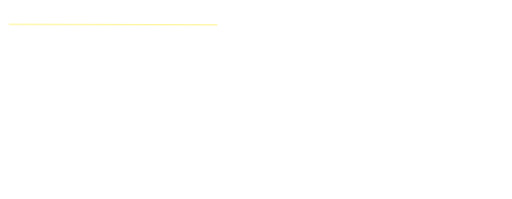
t = 0.00 s
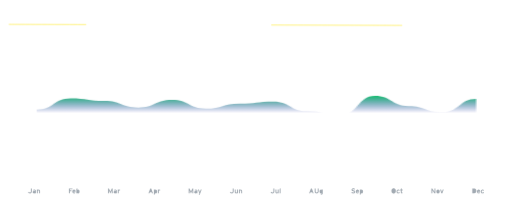
t = 1.67 s
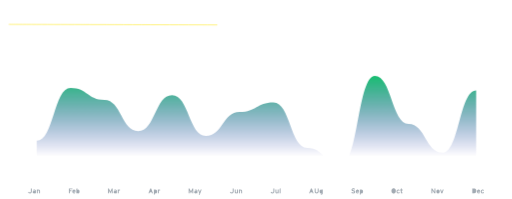
t = 3.33 s
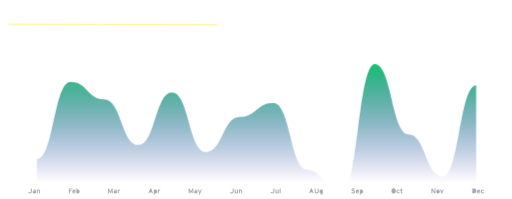
t = 5.00 s
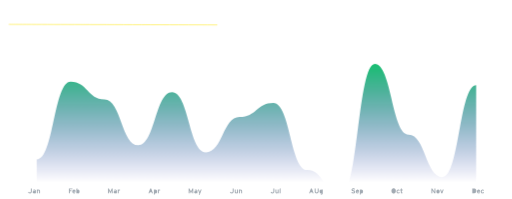
t = 6.67 s
t = 8.33 s: frame unchanged from t = 6.67 s, image omitted

The animated SVG that drew these frames (rendered in a browser with its animation timeline set to each time). Animation: 10 CSS @keyframes rules; frames cover the first 8.33 s, repeats indefinitely.

<svg id="eAV5wZqPnKE1" xmlns="http://www.w3.org/2000/svg" xmlns:xlink="http://www.w3.org/1999/xlink" viewBox="0 0 2026 788" shape-rendering="geometricPrecision" text-rendering="geometricPrecision" project-id="aa903fc3b96a4975af4d34cffd651d69" export-id="11dd7be135004ec089a9473c296dc32d" cached="false" style="background-color:transparent">
<style><![CDATA[
#eAV5wZqPnKE2_ts {animation: eAV5wZqPnKE2_ts__ts 20000ms linear infinite normal forwards}@keyframes eAV5wZqPnKE2_ts__ts { 0% {transform: translate(1052.571957px,401.020673px) scale(1,0)} 3% {transform: translate(1052.571957px,401.020673px) scale(1,0);animation-timing-function: cubic-bezier(0.333,0,0.585,1)} 26.335% {transform: translate(1052.571957px,401.020673px) scale(1,1)} 100% {transform: translate(1052.571957px,401.020673px) scale(1,1)}} #eAV5wZqPnKE2 {animation: eAV5wZqPnKE2_c_o 20000ms linear infinite normal forwards}@keyframes eAV5wZqPnKE2_c_o { 0% {opacity: 0} 2.95% {opacity: 0;animation-timing-function: step-end} 3% {opacity: 1;animation-timing-function: step-end} 100% {opacity: 0.03}} #eAV5wZqPnKE6 {animation: eAV5wZqPnKE6_c_o 20000ms linear infinite normal forwards}@keyframes eAV5wZqPnKE6_c_o { 0% {opacity: 0} 2.45% {opacity: 0;animation-timing-function: step-end} 2.5% {opacity: 1;animation-timing-function: step-end} 100% {opacity: 0.025}} #eAV5wZqPnKE71 {animation: eAV5wZqPnKE71_s_do 20000ms linear infinite normal forwards}@keyframes eAV5wZqPnKE71_s_do { 0% {stroke-dashoffset: 0} 12.5% {stroke-dashoffset: -1558.005135} 100% {stroke-dashoffset: -1558.005135}} #eAV5wZqPnKE73 {animation: eAV5wZqPnKE73_c_o 20000ms linear infinite normal forwards}@keyframes eAV5wZqPnKE73_c_o { 0% {opacity: 0} 7.165% {opacity: 0} 10.5% {opacity: 0.55;animation-timing-function: step-end} 100% {opacity: 0.197133}} #eAV5wZqPnKE76 {animation: eAV5wZqPnKE76_c_o 20000ms linear infinite normal forwards}@keyframes eAV5wZqPnKE76_c_o { 0% {opacity: 0} 7% {opacity: 0} 10.335% {opacity: 0.35;animation-timing-function: step-end} 100% {opacity: 0.1253}} #eAV5wZqPnKE79_ts {animation: eAV5wZqPnKE79_ts__ts 20000ms linear infinite normal forwards}@keyframes eAV5wZqPnKE79_ts__ts { 0% {transform: translate(152.25px,50px) scale(0,0)} 5% {transform: translate(152.25px,50px) scale(0,0)} 7.6% {transform: translate(152.25px,50px) scale(-1,1)} 100% {transform: translate(152.25px,50px) scale(-1,1)}} #eAV5wZqPnKE79 {animation: eAV5wZqPnKE79_c_o 20000ms linear infinite normal forwards}@keyframes eAV5wZqPnKE79_c_o { 0% {opacity: 0} 6.665% {opacity: 0} 10% {opacity: 0.1;animation-timing-function: step-end} 100% {opacity: 0.035714}} #eAV5wZqPnKE82_ts {animation: eAV5wZqPnKE82_ts__ts 20000ms linear infinite normal forwards}@keyframes eAV5wZqPnKE82_ts__ts { 0% {transform: translate(152.25px,50px) scale(0,0)} 4.8% {transform: translate(152.25px,50px) scale(0,0)} 7.6% {transform: translate(152.25px,50px) scale(-0.38,1)} 12.6% {transform: translate(152.25px,50px) scale(-0.77,1)} 18.2% {transform: translate(152.25px,50px) scale(-0.47,1)} 23.2% {transform: translate(152.25px,50px) scale(-0.25,1)} 25% {transform: translate(152.25px,50px) scale(-0.34428,1)} 27.4% {transform: translate(152.25px,50px) scale(-0.47,1)} 39% {transform: translate(152.25px,50px) scale(-0.69,1)} 42.8% {transform: translate(152.25px,50px) scale(-0.45,1)} 48.2% {transform: translate(152.25px,50px) scale(0,0)} 100% {transform: translate(152.25px,50px) scale(0,0)}} #eAV5wZqPnKE82 {animation: eAV5wZqPnKE82_c_o 20000ms linear infinite normal forwards}@keyframes eAV5wZqPnKE82_c_o { 0% {opacity: 0} 6.665% {opacity: 0} 10% {opacity: 0.4;animation-timing-function: step-end} 100% {opacity: 0.142857}}
]]></style>
<defs><linearGradient id="eAV5wZqPnKE3-fill" x1="-32.5" y1="-194.489" x2="-32.5" y2="323.388" spreadMethod="pad" gradientUnits="userSpaceOnUse" gradientTransform="translate(0 0)"><stop id="eAV5wZqPnKE3-fill-0" offset="0%" stop-color="#00c85d"/><stop id="eAV5wZqPnKE3-fill-1" offset="50%" stop-color="rgba(0,109,124,0.5)"/><stop id="eAV5wZqPnKE3-fill-2" offset="100%" stop-color="rgba(0,18,156,0)"/></linearGradient><linearGradient id="eAV5wZqPnKE5-stroke" x1="-995.5" y1="-246" x2="999.79" y2="-817.863" spreadMethod="pad" gradientUnits="userSpaceOnUse" gradientTransform="translate(0 0)"><stop id="eAV5wZqPnKE5-stroke-0" offset="0%" stop-color="#ffe600"/><stop id="eAV5wZqPnKE5-stroke-1" offset="50%" stop-color="#968a1c"/><stop id="eAV5wZqPnKE5-stroke-2" offset="100%" stop-color="#2e2e38"/></linearGradient></defs><g id="eAV5wZqPnKE2_ts" transform="translate(1052.571957,401.020673) scale(1,0)"><g id="eAV5wZqPnKE2" transform="translate(0,0)" opacity="0"><path d="M-907.719,230.184c66.919,0,66.919-307.816,133.837-307.816c66.919,0,66.919,69.958,133.838,69.958c66.918,0,66.918,181.892,133.836,181.892c66.92,0,66.92-209.875,133.839-209.875s66.919,237.858,133.834,237.858c66.919,0,66.919-139.916,133.839-139.916c66.919,0,66.919-55.967,133.836-55.967c66.92,0,66.92,265.841,133.84,265.841s66.92,97.942,133.83,97.942c66.92,0,66.92-517.691,133.84-517.691s66.92,279.833,133.84,279.833s66.92,167.899,133.84,167.899s66.91-363.782,133.83-363.782c0,0,0,433.741,0,433.741s-535.35,0-535.35,0-1204.529,0-1204.529,0s0-139.917,0-139.917Z" fill="url(#eAV5wZqPnKE3-fill)" stroke-width="0"/></g></g><g transform="translate(1013 394)"><path d="M-977.937,-295.46c0,0,1955.437,0,1955.437,0c9.25,0,16.74,7.496,16.74,16.742c0,0,0,585.436,0,585.436c0,9.246-7.49,16.742-16.74,16.742c0,0-1955.437,0-1955.437,0-9.247,0-16.742-7.496-16.742-16.742c0,0,0-585.436,0-585.436c0-9.246,7.495-16.742,16.742-16.742Z" paint-order="stroke fill markers" fill="none" fill-rule="evenodd" stroke="url(#eAV5wZqPnKE5-stroke)" stroke-width="1.08" stroke-dasharray="0,5186.96"/></g><g id="eAV5wZqPnKE6" transform="translate(1013.748963 510.512298)" opacity="0"><g><path d="M-888.588,246.964c0,2.77-.639,4.882-1.919,6.335-1.28,1.454-3.122,2.18-5.527,2.18-.978,0-1.874-.141-2.687-.425-.814-.283-1.541-.681-2.181-1.193-.63-.512-1.17-1.124-1.618-1.837-.438-.713-.781-1.499-1.028-2.359c0,0,3.839-1.042,3.839-1.042.22.576.426,1.024.618,1.344.201.311.447.594.74.85.302.256.64.448,1.015.576.375.119.809.178,1.302.178.622,0,1.152-.096,1.591-.288.448-.201.814-.498,1.097-.891.284-.393.489-.864.617-1.412.137-.549.206-1.184.206-1.906c0,0,0-11.574,0-11.574s3.935,0,3.935,0s0,11.464,0,11.464Z" fill="#a3abb3" stroke-width="0"/><path d="M-876.411,255.164c0,0,0-.987,0-.987-.173.183-.37.352-.589.507-.22.146-.485.288-.796.425-.31.128-.626.22-.946.274-.32.064-.649.096-.987.096-.686,0-1.358-.105-2.016-.315-.658-.219-1.248-.544-1.769-.974-.512-.429-.928-.973-1.248-1.631-.31-.659-.466-1.436-.466-2.332c0-.813.156-1.526.466-2.139.311-.612.736-1.12,1.276-1.522.539-.411,1.17-.717,1.892-.919.731-.21,1.513-.315,2.345-.315.685,0,1.252.059,1.7.178s.828.256,1.138.412c0,0,0-.727,0-.727c0-.549-.182-.997-.548-1.344-.366-.356-.887-.535-1.563-.535-.86,0-1.559.064-2.098.192-.54.119-1.184.38-1.934.782c0,0-1.495-2.688-1.495-2.688.933-.548,1.815-.932,2.647-1.152.841-.228,1.801-.342,2.88-.342.896,0,1.709.114,2.44.342.741.229,1.372.563,1.893,1.001.53.439.937.979,1.22,1.618.293.64.439,1.376.439,2.208c0,0,0,9.887,0,9.887s-3.881,0-3.881,0Z" fill="#a3abb3" stroke-width="0"/><path d="M-876.411,248.98c-.164-.101-.333-.188-.507-.261-.174-.082-.366-.146-.576-.192-.21-.055-.448-.096-.713-.123-.256-.028-.558-.041-.905-.041-.731,0-1.289.164-1.673.493-.375.32-.562.777-.562,1.371c0,.256.036.503.109.741.083.238.211.448.384.631.183.173.416.315.7.425.283.11.631.164,1.042.164.32,0,.617-.036.891-.109.284-.073.54-.169.768-.288.238-.128.444-.275.617-.439.174-.165.316-.334.425-.507c0,0,0-1.865,0-1.865Z" fill="#a3abb3" stroke-width="0"/><path d="M-859.997,255.164c0,0,0-7.981,0-7.981c0-1.161-.187-2.02-.562-2.578-.365-.557-1.01-.836-1.933-.836-.402,0-.759.055-1.07.164-.311.11-.576.293-.795.549-.21.256-.375.599-.494,1.028-.11.421-.164.951-.164,1.591c0,0,0,8.063,0,8.063s-3.881,0-3.881,0s0-14.741,0-14.741s3.881,0,3.881,0s0,.974,0,.974c.164-.165.361-.325.589-.48.238-.156.512-.298.823-.426.311-.137.635-.233.974-.288.347-.063.704-.095,1.069-.095.942,0,1.751.159,2.427.479.686.311,1.253.759,1.701,1.344.448.576.777,1.28.987,2.112.219.832.329,1.769.329,2.811c0,0,0,8.31,0,8.31s-3.881,0-3.881,0Z" fill="#a3abb3" stroke-width="0"/></g><g><path d="M-737.955,239.353c0,0,0,3.703,0,3.703s5.924,0,5.924,0s0,3.826,0,3.826-5.924,0-5.924,0s0,8.282,0,8.282-3.936,0-3.936,0s0-19.664,0-19.664s14.069,0,14.069,0s0,3.853,0,3.853-10.133,0-10.133,0Z" fill="#a3abb3" stroke-width="0"/><path d="M-715.48,247.8c0,.284-.005.526-.014.727s-.023.375-.041.521c0,0-8.817,0-8.817,0c.036.503.146.933.329,1.289.192.348.425.631.699.85.283.22.599.38.946.48.348.101.7.151,1.056.151.265,0,.512-.018.741-.055.228-.045.457-.114.685-.205.238-.101.444-.215.617-.343.183-.128.343-.27.48-.425c0,0,2.757,2.29,2.757,2.29-.293.384-.64.727-1.043,1.028-.402.293-.836.544-1.302.754-.467.202-.951.352-1.454.453-.494.11-.987.164-1.481.164-.813,0-1.545-.1-2.194-.301-.64-.192-1.202-.453-1.687-.782-.484-.329-.914-.708-1.289-1.138-.374-.439-.69-.923-.946-1.454-.256-.539-.457-1.138-.603-1.796-.146-.667-.219-1.403-.219-2.208c0-1.124.164-2.157.493-3.099.338-.95.8-1.764,1.385-2.441.594-.676,1.289-1.202,2.084-1.577.805-.384,1.673-.575,2.606-.575.987,0,1.865.205,2.633.617.768.402,1.417.955,1.947,1.659.53.695.932,1.508,1.207,2.441.283.932.425,1.924.425,2.975Z" fill="#a3abb3" stroke-width="0"/><path d="M-719.251,246.127c-.028-.329-.101-.653-.22-.973-.109-.32-.274-.604-.493-.85-.211-.247-.476-.444-.796-.59-.31-.155-.685-.233-1.124-.233-.357,0-.677.068-.96.206-.274.137-.516.324-.727.562-.201.237-.365.516-.493.836-.119.32-.197.668-.234,1.042c0,0,5.047,0,5.047,0Z" fill="#a3abb3" stroke-width="0"/><path d="M-699.669,247.979c0,1.097-.128,2.107-.384,3.03-.256.914-.631,1.705-1.125,2.372-.484.659-1.083,1.175-1.796,1.55-.704.366-1.513.548-2.427.548-.649,0-1.244-.109-1.783-.329-.539-.228-.983-.502-1.33-.822c0,0,0,.836,0,.836s-3.881,0-3.881,0s0-18.54,0-18.54s3.881-1.933,3.881-1.933s0,6.651,0,6.651c.183-.165.379-.32.589-.467.22-.146.458-.274.714-.384.255-.118.534-.21.836-.274.302-.073.626-.109.974-.109.786,0,1.526.15,2.221.452s1.303.773,1.824,1.412c.521.64.932,1.459,1.234,2.455.302.987.453,2.171.453,3.552Z" fill="#a3abb3" stroke-width="0"/><path d="M-703.605,248.061c0-1.426-.215-2.496-.645-3.209-.429-.722-1.055-1.083-1.878-1.083-.302,0-.572.032-.809.096-.229.055-.439.137-.631.247-.183.109-.352.242-.507.397-.156.147-.302.311-.439.494c0,0,0,5.554,0,5.554.146.201.292.374.439.521.155.137.352.269.589.397.238.119.48.206.727.261.256.055.539.082.85.082.75,0,1.321-.315,1.714-.946s.59-1.568.59-2.811Z" fill="#a3abb3" stroke-width="0"/></g><g><path d="M-568.442,255.164c0,0-3.935,0-3.935,0s0-11.19,0-11.19-5.307,11.643-5.307,11.643-5.307-11.643-5.307-11.643s0,11.19,0,11.19-3.853,0-3.853,0s0-19.664,0-19.664s3.798,0,3.798,0s5.444,11.889,5.444,11.889s5.28-11.889,5.28-11.889s3.88,0,3.88,0s0,19.664,0,19.664Z" fill="#a3abb3" stroke-width="0"/><path d="M-555.922,255.164c0,0,0-.987,0-.987-.174.183-.37.352-.59.507-.219.146-.484.288-.795.425-.311.128-.626.22-.946.274-.32.064-.649.096-.987.096-.686,0-1.358-.105-2.016-.315-.658-.219-1.248-.544-1.769-.974-.512-.429-.928-.973-1.248-1.631-.311-.659-.466-1.436-.466-2.332c0-.813.155-1.526.466-2.139.311-.612.736-1.12,1.275-1.522.54-.411,1.17-.717,1.893-.919.731-.21,1.513-.315,2.345-.315.685,0,1.252.059,1.7.178s.827.256,1.138.412c0,0,0-.727,0-.727c0-.549-.183-.997-.548-1.344-.366-.356-.887-.535-1.564-.535-.859,0-1.558.064-2.098.192-.539.119-1.184.38-1.933.782c0,0-1.495-2.688-1.495-2.688.933-.548,1.815-.932,2.647-1.152.841-.228,1.801-.342,2.879-.342.896,0,1.71.114,2.441.342.741.229,1.371.563,1.893,1.001.53.439.937.979,1.22,1.618.293.64.439,1.376.439,2.208c0,0,0,9.887,0,9.887s-3.881,0-3.881,0Z" fill="#a3abb3" stroke-width="0"/><path d="M-555.922,248.98c-.164-.101-.334-.188-.507-.261-.174-.082-.366-.146-.576-.192-.21-.055-.448-.096-.713-.123-.256-.028-.558-.041-.905-.041-.732,0-1.289.164-1.673.493-.375.32-.562.777-.562,1.371c0,.256.036.503.109.741.083.238.21.448.384.631.183.173.416.315.7.425.283.11.63.164,1.042.164.32,0,.617-.036.891-.109.283-.073.539-.169.768-.288.238-.128.443-.275.617-.439.174-.165.315-.334.425-.507c0,0,0-1.865,0-1.865Z" fill="#a3abb3" stroke-width="0"/><path d="M-539.782,244.948c-.311-.283-.654-.512-1.028-.686-.375-.182-.782-.274-1.221-.274-.914,0-1.559.265-1.933.796-.375.521-.563,1.321-.563,2.399c0,0,0,7.981,0,7.981s-3.88,0-3.88,0s0-14.741,0-14.741s3.88,0,3.88,0s0,.974,0,.974c.156-.165.339-.325.549-.48.219-.156.457-.298.713-.426.265-.137.548-.233.85-.288.302-.063.608-.095.919-.095.631,0,1.179.109,1.645.329.467.21.828.448,1.084.713c0,0-1.015,3.798-1.015,3.798Z" fill="#a3abb3" stroke-width="0"/></g><g><path d="M-408.39,255.164c0,0-4.319,0-4.319,0s-1.55-4.374-1.55-4.374-7.185,0-7.185,0-1.55,4.374-1.55,4.374-4.21,0-4.21,0s7.529-19.664,7.529-19.664s3.812,0,3.812,0s7.473,19.664,7.473,19.664Z" fill="#a3abb3" stroke-width="0"/><path d="M-415.603,247.046c0,0-2.249-6.404-2.249-6.404s-2.249,6.404-2.249,6.404s4.498,0,4.498,0Z" fill="#a3abb3" stroke-width="0"/><path d="M-392.661,247.979c0,1.097-.128,2.107-.384,3.03-.256.914-.631,1.705-1.125,2.372-.484.659-1.083,1.175-1.796,1.55-.704.366-1.513.548-2.427.548-.649,0-1.244-.109-1.783-.329-.539-.228-.983-.502-1.33-.822c0,0,0,4.319,0,4.319s-3.881,1.934-3.881,1.934s0-20.158,0-20.158s3.881,0,3.881,0s0,.919,0,.919c.43-.393.905-.695,1.426-.905.521-.22,1.083-.329,1.687-.329.786,0,1.526.15,2.221.452s1.303.773,1.824,1.412c.521.64.932,1.459,1.234,2.455.302.987.453,2.171.453,3.552Z" fill="#a3abb3" stroke-width="0"/><path d="M-396.597,248.061c0-1.399-.215-2.464-.644-3.195-.421-.732-1.047-1.097-1.879-1.097-.521,0-.969.096-1.344.288-.366.192-.713.507-1.042.946c0,0,0,5.554,0,5.554.164.219.329.402.494.548.173.146.37.274.589.384.22.11.457.192.713.247s.526.082.809.082c.75,0,1.321-.315,1.714-.946.394-.631.59-1.568.59-2.811Z" fill="#a3abb3" stroke-width="0"/><path d="M-380.964,244.948c-.311-.283-.654-.512-1.029-.686-.375-.182-.782-.274-1.22-.274-.914,0-1.559.265-1.934.796-.375.521-.562,1.321-.562,2.399c0,0,0,7.981,0,7.981s-3.881,0-3.881,0s0-14.741,0-14.741s3.881,0,3.881,0s0,.974,0,.974c.155-.165.338-.325.548-.48.22-.156.458-.298.714-.426.265-.137.548-.233.85-.288.301-.063.608-.095.918-.095.631,0,1.18.109,1.646.329.466.21.827.448,1.083.713c0,0-1.014,3.798-1.014,3.798Z" fill="#a3abb3" stroke-width="0"/></g><g><path d="M-249.356,255.164c0,0-3.935,0-3.935,0s0-11.19,0-11.19-5.307,11.643-5.307,11.643-5.307-11.643-5.307-11.643s0,11.19,0,11.19-3.853,0-3.853,0s0-19.664,0-19.664s3.798,0,3.798,0s5.444,11.889,5.444,11.889s5.28-11.889,5.28-11.889s3.88,0,3.88,0s0,19.664,0,19.664Z" fill="#a3abb3" stroke-width="0"/><path d="M-236.836,255.164c0,0,0-.987,0-.987-.174.183-.37.352-.59.507-.219.146-.484.288-.795.425-.311.128-.626.22-.946.274-.32.064-.649.096-.987.096-.686,0-1.358-.105-2.016-.315-.658-.219-1.248-.544-1.769-.974-.512-.429-.928-.973-1.248-1.631-.311-.659-.466-1.436-.466-2.332c0-.813.155-1.526.466-2.139.311-.612.736-1.12,1.275-1.522.54-.411,1.17-.717,1.893-.919.731-.21,1.513-.315,2.345-.315.685,0,1.252.059,1.7.178s.827.256,1.138.412c0,0,0-.727,0-.727c0-.549-.183-.997-.548-1.344-.366-.356-.887-.535-1.564-.535-.859,0-1.558.064-2.098.192-.539.119-1.184.38-1.933.782c0,0-1.495-2.688-1.495-2.688.933-.548,1.815-.932,2.647-1.152.841-.228,1.801-.342,2.879-.342.896,0,1.71.114,2.441.342.741.229,1.371.563,1.893,1.001.53.439.937.979,1.22,1.618.292.64.439,1.376.439,2.208c0,0,0,9.887,0,9.887s-3.881,0-3.881,0Z" fill="#a3abb3" stroke-width="0"/><path d="M-236.836,248.98c-.165-.101-.334-.188-.507-.261-.174-.082-.366-.146-.576-.192-.211-.055-.448-.096-.713-.123-.256-.028-.558-.041-.905-.041-.732,0-1.289.164-1.673.493-.375.32-.563.777-.563,1.371c0,.256.037.503.11.741.082.238.21.448.384.631.183.173.416.315.699.425.284.11.631.164,1.043.164.32,0,.617-.036.891-.109.283-.073.539-.169.768-.288.238-.128.443-.275.617-.439.174-.165.315-.334.425-.507c0,0,0-1.865,0-1.865Z" fill="#a3abb3" stroke-width="0"/><path d="M-223.548,260.361c0,0-3.812,0-3.812,0s1.96-5.197,1.96-5.197-5.731-14.741-5.731-14.741s4.264,0,4.264,0s3.374,9.928,3.374,9.928s3.373-9.928,3.373-9.928s4.155,0,4.155,0-7.583,19.938-7.583,19.938Z" fill="#a3abb3" stroke-width="0"/></g><g><path d="M-89.377,246.964c0,2.77-.64,4.882-1.919,6.335-1.28,1.454-3.122,2.18-5.527,2.18-.978,0-1.874-.141-2.687-.425-.814-.283-1.541-.681-2.181-1.193-.63-.512-1.17-1.124-1.618-1.837-.439-.713-.781-1.499-1.028-2.359c0,0,3.839-1.042,3.839-1.042.22.576.426,1.024.617,1.344.202.311.448.594.741.85.302.256.64.448,1.015.576.375.119.809.178,1.302.178.622,0,1.152-.096,1.591-.288.448-.201.814-.498,1.097-.891.284-.393.489-.864.617-1.412.137-.549.206-1.184.206-1.906c0,0,0-11.574,0-11.574s3.935,0,3.935,0s0,11.464,0,11.464Z" fill="#a3abb3" stroke-width="0"/><path d="M-76.336,255.164c0,0,0-.987,0-.987-.338.356-.804.663-1.398.918-.595.256-1.28.384-2.057.384-1.774,0-3.127-.571-4.059-1.714-.924-1.142-1.385-2.82-1.385-5.032c0,0,0-8.31,0-8.31s3.88,0,3.88,0s0,7.967,0,7.967c0,1.188.188,2.057.563,2.605.374.549,1.019.823,1.933.823.923,0,1.572-.279,1.947-.836.384-.567.576-1.399.576-2.496c0,0,0-8.063,0-8.063s3.881,0,3.881,0s0,14.741,0,14.741-3.881,0-3.881,0Z" fill="#a3abb3" stroke-width="0"/><path d="M-59.798,255.164c0,0,0-7.981,0-7.981c0-1.161-.188-2.02-.562-2.578-.366-.557-1.011-.836-1.934-.836-.402,0-.759.055-1.07.164-.31.11-.576.293-.795.549-.21.256-.375.599-.494,1.028-.109.421-.164.951-.164,1.591c0,0,0,8.063,0,8.063s-3.881,0-3.881,0s0-14.741,0-14.741s3.881,0,3.881,0s0,.974,0,.974c.164-.165.361-.325.59-.48.237-.156.511-.298.822-.426.311-.137.636-.233.974-.288.347-.063.704-.095,1.069-.095.942,0,1.751.159,2.428.479.685.311,1.252.759,1.7,1.344.448.576.777,1.28.987,2.112.22.832.329,1.769.329,2.811c0,0,0,8.31,0,8.31s-3.88,0-3.88,0Z" fill="#a3abb3" stroke-width="0"/></g><g><path d="M71.66,246.964c0,2.77-.64,4.882-1.92,6.335-1.28,1.454-3.12,2.18-5.52,2.18-.98,0-1.88-.141-2.69-.425-.81-.283-1.54-.681-2.18-1.193-.63-.512-1.17-1.124-1.62-1.837-.44-.713-.78-1.499-1.03-2.359c0,0,3.84-1.042,3.84-1.042.22.576.43,1.024.62,1.344.2.311.45.594.74.85.3.256.64.448,1.01.576.38.119.81.178,1.31.178.62,0,1.15-.096,1.59-.288.45-.201.81-.498,1.09-.891.29-.393.49-.864.62-1.412.14-.549.21-1.184.21-1.906c0,0,0-11.574,0-11.574s3.93,0,3.93,0s0,11.464,0,11.464Z" fill="#a3abb3" stroke-width="0"/><path d="M84.7,255.164c0,0,0-.987,0-.987-.33.356-.8.663-1.4.918-.59.256-1.28.384-2.05.384-1.78,0-3.13-.571-4.06-1.714-.92-1.142-1.39-2.82-1.39-5.032c0,0,0-8.31,0-8.31s3.88,0,3.88,0s0,7.967,0,7.967c0,1.188.19,2.057.57,2.605.37.549,1.02.823,1.93.823.92,0,1.57-.279,1.95-.836.38-.567.57-1.399.57-2.496c0,0,0-8.063,0-8.063s3.88,0,3.88,0s0,14.741,0,14.741-3.88,0-3.88,0Z" fill="#a3abb3" stroke-width="0"/><path d="M92.48,255.164c0,0,0-18.54,0-18.54s3.88-1.933,3.88-1.933s0,20.473,0,20.473-3.88,0-3.88,0Z" fill="#a3abb3" stroke-width="0"/></g><g><path d="M227.78,255.164c0,0-4.32,0-4.32,0s-1.55-4.374-1.55-4.374-7.18,0-7.18,0-1.55,4.374-1.55,4.374-4.21,0-4.21,0s7.53-19.664,7.53-19.664s3.81,0,3.81,0s7.47,19.664,7.47,19.664Z" fill="#a3abb3" stroke-width="0"/><path d="M220.57,247.046c0,0-2.25-6.404-2.25-6.404s-2.25,6.404-2.25,6.404s4.5,0,4.5,0Z" fill="#a3abb3" stroke-width="0"/><path d="M247.21,246.484c0,1.426-.18,2.697-.55,3.812-.35,1.115-.87,2.057-1.56,2.825-.68.768-1.52,1.353-2.51,1.755s-2.1.603-3.34.603c-1.19,0-2.28-.196-3.25-.589s-1.81-.969-2.51-1.728-1.24-1.691-1.62-2.797c-.39-1.116-.58-2.391-.58-3.826c0,0,0-11.039,0-11.039s3.94,0,3.94,0s0,10.984,0,10.984c0,1.591.36,2.848,1.08,3.771.72.914,1.7,1.371,2.94,1.371s2.22-.457,2.94-1.371c.74-.914,1.1-2.153,1.1-3.716c0,0,0-11.039,0-11.039s3.92,0,3.92,0s0,10.984,0,10.984Z" fill="#a3abb3" stroke-width="0"/><path d="M263.46,252.888c0,1.371-.16,2.532-.48,3.483-.31.96-.77,1.728-1.38,2.304-.57.539-1.28.978-2.13,1.316-.84.338-1.86.544-3.06.617c0,0-1.15-3.085-1.15-3.085.86-.073,1.57-.183,2.13-.329.56-.138,1-.316,1.3-.535.27-.201.49-.485.64-.85.16-.357.24-.851.25-1.481c0,0,0-.096,0-.096-.18.164-.38.315-.59.452-.2.137-.43.274-.7.411-.25.128-.53.224-.83.288s-.63.096-.99.096c-.79,0-1.53-.15-2.22-.452-.7-.311-1.31-.786-1.83-1.426s-.93-1.454-1.23-2.441c-.3-.997-.45-2.18-.45-3.552c0-1.097.13-2.102.38-3.016.26-.924.63-1.715,1.11-2.373.49-.667,1.09-1.184,1.8-1.549.71-.375,1.52-.562,2.44-.562.31,0,.62.027.92.082.31.055.61.146.89.274.29.119.54.242.74.37s.39.27.56.425c0,0,0-.836,0-.836s3.88,0,3.88,0s0,12.465,0,12.465Z" fill="#a3abb3" stroke-width="0"/><path d="M257.2,251.818c.53,0,.98-.1,1.35-.302.39-.21.73-.521,1.03-.932c0,0,0-5.554,0-5.554-.14-.201-.3-.37-.45-.507s-.33-.265-.55-.384-.46-.21-.73-.274c-.26-.064-.55-.096-.87-.096-.75,0-1.32.315-1.72.946-.39.631-.59,1.568-.59,2.811c0,1.472.22,2.555.66,3.25.45.695,1.07,1.042,1.87,1.042Z" fill="#a3abb3" stroke-width="0"/></g><g><path d="M391.82,249.213c0,.932-.15,1.782-.45,2.55-.31.768-.77,1.431-1.4,1.989-.63.548-1.43.973-2.4,1.275s-2.13.452-3.47.452c-.83,0-1.62-.086-2.37-.26-.76-.165-1.47-.398-2.13-.699-.66-.311-1.26-.686-1.8-1.125-.53-.448-.97-.946-1.34-1.495c0,0,2.84-2.523,2.84-2.523.68.805,1.46,1.381,2.32,1.728s1.76.521,2.7.521c.66,0,1.2-.046,1.62-.137.41-.101.75-.233,1.02-.398.29-.173.49-.374.61-.603s.18-.562.18-1.001c0-.311-.06-.585-.17-.823-.11-.247-.32-.471-.64-.672-.31-.201-.76-.393-1.33-.576-.57-.182-1.32-.379-2.25-.589-.91-.211-1.74-.453-2.5-.727-.75-.274-1.39-.631-1.93-1.07-.54-.438-.96-.982-1.26-1.631-.31-.659-.46-1.472-.46-2.441c0-.887.19-1.687.55-2.4.37-.713.87-1.316,1.5-1.81.64-.503,1.38-.887,2.23-1.152.86-.265,1.78-.398,2.74-.398.75,0,1.46.069,2.13.206.68.128,1.34.343,1.97.645.65.301,1.2.621,1.65.959.45.339.92.764,1.41,1.276c0,0-2.84,2.756-2.84,2.756-.37-.384-.7-.681-.98-.891-.29-.211-.61-.403-.98-.576-.36-.183-.75-.32-1.15-.412-.4-.1-.85-.151-1.34-.151-.53,0-.98.055-1.33.165-.36.101-.65.233-.87.398-.22.164-.38.352-.48.562-.09.21-.13.425-.13.644c0,.311.06.576.17.796.12.219.33.416.64.589.3.165.7.325,1.2.48.51.147,1.16.311,1.95.494c1.11.265,2.04.544,2.78.836.74.284,1.4.65,1.96,1.098.57.447,1.01,1.014,1.33,1.7.33.686.5,1.499.5,2.441Z" fill="#a3abb3" stroke-width="0"/><path d="M407.08,247.8c0,.284,0,.526-.01.727s-.03.375-.04.521c0,0-8.82,0-8.82,0c.03.503.14.933.33,1.289.19.348.42.631.7.85.28.22.6.38.94.48.35.101.7.151,1.06.151.26,0,.51-.018.74-.055.23-.045.46-.114.68-.205.24-.101.45-.215.62-.343.18-.128.34-.27.48-.425c0,0,2.76,2.29,2.76,2.29-.29.384-.64.727-1.04,1.028-.41.293-.84.544-1.31.754-.46.202-.95.352-1.45.453-.49.11-.99.164-1.48.164-.81,0-1.55-.1-2.2-.301-.64-.192-1.2-.453-1.68-.782-.49-.329-.92-.708-1.29-1.138-.38-.439-.69-.923-.95-1.454-.25-.539-.45-1.138-.6-1.796-.15-.667-.22-1.403-.22-2.208c0-1.124.16-2.157.49-3.099.34-.95.8-1.764,1.39-2.441.59-.676,1.29-1.202,2.08-1.577.81-.384,1.68-.575,2.61-.575.99,0,1.86.205,2.63.617.77.402,1.42.955,1.95,1.659.53.695.93,1.508,1.21,2.441.28.932.42,1.924.42,2.975Z" fill="#a3abb3" stroke-width="0"/><path d="M403.31,246.127c-.03-.329-.1-.653-.22-.973-.11-.32-.27-.604-.49-.85-.21-.247-.48-.444-.8-.59-.31-.155-.68-.233-1.12-.233-.36,0-.68.068-.96.206-.28.137-.52.324-.73.562-.2.237-.37.516-.49.836s-.2.668-.24,1.042c0,0,5.05,0,5.05,0Z" fill="#a3abb3" stroke-width="0"/><path d="M422.89,247.979c0,1.097-.13,2.107-.38,3.03-.26.914-.63,1.705-1.13,2.372-.48.659-1.08,1.175-1.79,1.55-.71.366-1.52.548-2.43.548-.65,0-1.24-.109-1.78-.329-.54-.228-.99-.502-1.33-.822c0,0,0,4.319,0,4.319s-3.88,1.934-3.88,1.934s0-20.158,0-20.158s3.88,0,3.88,0s0,.919,0,.919c.43-.393.9-.695,1.42-.905.52-.22,1.09-.329,1.69-.329.79,0,1.53.15,2.22.452.7.302,1.3.773,1.82,1.412.53.64.94,1.459,1.24,2.455.3.987.45,2.171.45,3.552Z" fill="#a3abb3" stroke-width="0"/><path d="M418.96,248.061c0-1.399-.22-2.464-.65-3.195-.42-.732-1.05-1.097-1.88-1.097-.52,0-.97.096-1.34.288s-.71.507-1.04.946c0,0,0,5.554,0,5.554.16.219.33.402.49.548.17.146.37.274.59.384s.46.192.71.247c.26.055.53.082.81.082.75,0,1.32-.315,1.72-.946.39-.631.59-1.568.59-2.811Z" fill="#a3abb3" stroke-width="0"/></g><g><path d="M552.69,245.305c0,1.59-.22,3.016-.65,4.278-.42,1.252-1.01,2.317-1.78,3.195-.76.869-1.67,1.536-2.74,2.002-1.06.466-2.23.699-3.51.699-1.29,0-2.47-.228-3.53-.685s-1.97-1.12-2.72-1.989c-.76-.868-1.35-1.928-1.77-3.181-.42-1.252-.63-2.674-.63-4.265c0-1.59.21-3.012.63-4.264.43-1.262,1.03-2.327,1.79-3.195.77-.878,1.69-1.545,2.76-2.002c1.07-.467,2.24-.7,3.52-.7s2.45.229,3.5.686c1.06.457,1.97,1.12,2.73,1.988.76.869,1.35,1.929,1.77,3.182.42,1.243.63,2.66.63,4.251Z" fill="#a3abb3" stroke-width="0"/><path d="M548.64,245.359c0-.996-.11-1.883-.34-2.66s-.55-1.43-.96-1.961c-.41-.53-.9-.932-1.48-1.206-.57-.284-1.19-.426-1.88-.426-.68,0-1.31.138-1.88.412-.56.265-1.05.663-1.45,1.193-.39.521-.7,1.17-.92,1.947-.22.768-.33,1.65-.33,2.647c0,.996.12,1.883.34,2.66.23.777.55,1.435.96,1.975.42.53.9.937,1.47,1.22.58.274,1.21.411,1.89.411.69,0,1.32-.137,1.88-.411.57-.274,1.05-.672,1.44-1.193.4-.53.71-1.179.93-1.947.22-.777.33-1.664.33-2.661Z" fill="#a3abb3" stroke-width="0"/><path d="M568.21,252.188c-.36.476-.73.915-1.14,1.317-.39.402-.83.749-1.31,1.042-.49.293-1.02.521-1.61.686-.58.164-1.24.246-1.97.246-.96,0-1.86-.187-2.7-.562s-1.58-.9-2.21-1.577c-.62-.676-1.11-1.485-1.47-2.427-.36-.941-.53-1.979-.53-3.113c0-1.124.17-2.157.52-3.099.35-.95.85-1.764,1.48-2.441.63-.676,1.37-1.202,2.23-1.577.87-.384,1.82-.575,2.84-.575c1.25,0,2.35.274,3.32.822.97.54,1.81,1.353,2.52,2.441c0,0-2.55,2.578-2.55,2.578-.22-.311-.44-.594-.68-.85-.23-.256-.48-.475-.74-.658-.27-.183-.56-.325-.88-.425-.32-.11-.68-.165-1.07-.165-.47,0-.89.096-1.26.288-.38.183-.7.448-.96.795-.27.339-.47.75-.62,1.235-.14.484-.22,1.028-.22,1.631c0,.595.08,1.134.22,1.618.15.476.35.887.62,1.235.26.347.58.617.96.809.37.182.79.274,1.26.274.37,0,.72-.041,1.03-.124.32-.082.62-.201.89-.356.28-.165.55-.361.8-.59.25-.237.51-.507.76-.809c0,0,2.47,2.331,2.47,2.331Z" fill="#a3abb3" stroke-width="0"/><path d="M579.33,254.574c-.32.256-.75.471-1.29.645s-1.11.26-1.71.26c-.59,0-1.13-.109-1.62-.329-.48-.219-.9-.525-1.25-.918-.33-.403-.6-.873-.79-1.413-.18-.539-.28-1.133-.28-1.782c0,0,0-6.967,0-6.967s-2.46,0-2.46,0s0-3.647,0-3.647s2.46,0,2.46,0s0-3.799,0-3.799s3.88-1.933,3.88-1.933s0,5.732,0,5.732s3.54,0,3.54,0s0,3.647,0,3.647-3.54,0-3.54,0s0,5.924,0,5.924c0,.357.04.649.1.878s.16.411.27.548c.12.128.27.22.44.275.19.045.39.068.62.068.35,0,.69-.087,1.02-.26.33-.174.73-.462,1.17-.864c0,0-.56,3.935-.56,3.935Z" fill="#a3abb3" stroke-width="0"/></g><g><path d="M709.43,255.164c0,0-3.51,0-3.51,0s-8.55-12.684-8.55-12.684s0,12.684,0,12.684-3.88,0-3.88,0s0-19.664,0-19.664s3.77,0,3.77,0s8.29,12.369,8.29,12.369s0-12.369,0-12.369s3.88,0,3.88,0s0,19.664,0,19.664Z" fill="#a3abb3" stroke-width="0"/><path d="M726.42,247.8c0,1.134-.17,2.172-.51,3.113-.33.942-.8,1.751-1.4,2.427-.59.677-1.3,1.202-2.13,1.577-.81.375-1.7.562-2.66.562s-1.84-.187-2.66-.562c-.81-.375-1.51-.9-2.11-1.577-.58-.676-1.04-1.485-1.38-2.427-.33-.941-.5-1.979-.5-3.113c0-1.124.17-2.157.5-3.099.34-.95.8-1.764,1.38-2.441.6-.676,1.3-1.202,2.11-1.577.82-.384,1.7-.575,2.66-.575s1.85.191,2.66.575c.83.375,1.54.901,2.13,1.577.6.677,1.07,1.491,1.4,2.441.34.942.51,1.975.51,3.099Z" fill="#a3abb3" stroke-width="0"/><path d="M722.48,247.8c0-.557-.06-1.074-.18-1.549-.11-.485-.28-.905-.51-1.262-.22-.356-.51-.635-.86-.836-.34-.201-.74-.302-1.21-.302-.46,0-.86.101-1.2.302s-.62.48-.85.836c-.22.348-.39.764-.5,1.248-.11.475-.16.997-.16,1.563c0,.567.05,1.093.16,1.577.11.485.28.901.5,1.248.23.348.51.622.85.823.34.192.74.288,1.2.288.47,0,.87-.105,1.21-.316.35-.219.64-.511.86-.877.23-.366.4-.786.51-1.262.12-.475.18-.969.18-1.481Z" fill="#a3abb3" stroke-width="0"/><path d="M737,255.164c0,0-3.99,0-3.99,0s-5.3-14.741-5.3-14.741s4.26,0,4.26,0s3.1,9.722,3.1,9.722s3.08-9.722,3.08-9.722s4.16,0,4.16,0-5.31,14.741-5.31,14.741Z" fill="#a3abb3" stroke-width="0"/></g><g><path d="M871.47,245.332c0,1.152-.13,2.194-.39,3.127-.26.932-.62,1.764-1.09,2.495-.46.732-1.02,1.362-1.66,1.893-.63.521-1.32.955-2.07,1.302-.74.348-1.52.604-2.36.768-.82.165-1.65.247-2.49.247c0,0-5.87,0-5.87,0s0-19.664,0-19.664s6.16,0,6.16,0c1.39,0,2.69.178,3.89.535c1.2.347,2.23.909,3.1,1.686.87.778,1.55,1.792,2.04,3.045.5,1.252.74,2.774.74,4.566Z" fill="#a3abb3" stroke-width="0"/><path d="M867.43,245.332c0-1.006-.12-1.883-.35-2.633-.21-.749-.56-1.376-1.04-1.878-.46-.503-1.07-.878-1.81-1.125s-1.63-.37-2.67-.37c0,0-2.09,0-2.09,0s0,12.012,0,12.012s1.94,0,1.94,0c1.03,0,1.92-.141,2.67-.425.76-.292,1.39-.699,1.88-1.22.49-.531.86-1.166,1.1-1.906.24-.741.37-1.559.37-2.455Z" fill="#a3abb3" stroke-width="0"/><path d="M886.78,247.8c0,.284-.01.526-.02.727s-.02.375-.04.521c0,0-8.82,0-8.82,0c.04.503.15.933.33,1.289.2.348.43.631.7.85.29.22.6.38.95.48.35.101.7.151,1.05.151.27,0,.52-.018.75-.055.22-.045.45-.114.68-.205.24-.101.44-.215.62-.343s.34-.27.48-.425c0,0,2.75,2.29,2.75,2.29-.29.384-.64.727-1.04,1.028-.4.293-.83.544-1.3.754-.47.202-.95.352-1.45.453-.5.11-.99.164-1.49.164-.81,0-1.54-.1-2.19-.301-.64-.192-1.2-.453-1.69-.782-.48-.329-.91-.708-1.28-1.138-.38-.439-.7-.923-.95-1.454-.26-.539-.46-1.138-.6-1.796-.15-.667-.22-1.403-.22-2.208c0-1.124.16-2.157.49-3.099.34-.95.8-1.764,1.38-2.441.6-.676,1.29-1.202,2.09-1.577.8-.384,1.67-.575,2.6-.575.99,0,1.87.205,2.64.617.77.402,1.41.955,1.94,1.659.53.695.94,1.508,1.21,2.441.28.932.43,1.924.43,2.975Z" fill="#a3abb3" stroke-width="0"/><path d="M883.01,246.127c-.03-.329-.11-.653-.22-.973s-.28-.604-.5-.85c-.21-.247-.47-.444-.79-.59-.31-.155-.69-.233-1.13-.233-.35,0-.67.068-.96.206-.27.137-.51.324-.72.562-.21.237-.37.516-.5.836-.12.32-.19.668-.23,1.042c0,0,5.05,0,5.05,0Z" fill="#a3abb3" stroke-width="0"/><path d="M902.05,252.188c-.35.476-.73.915-1.14,1.317-.39.402-.83.749-1.31,1.042-.49.293-1.02.521-1.61.686-.58.164-1.24.246-1.97.246-.96,0-1.86-.187-2.7-.562s-1.58-.9-2.21-1.577c-.62-.676-1.11-1.485-1.47-2.427-.35-.941-.53-1.979-.53-3.113c0-1.124.17-2.157.52-3.099.36-.95.85-1.764,1.48-2.441.63-.676,1.38-1.202,2.23-1.577.87-.384,1.82-.575,2.84-.575c1.25,0,2.35.274,3.32.822.97.54,1.81,1.353,2.52,2.441c0,0-2.55,2.578-2.55,2.578-.22-.311-.44-.594-.68-.85-.23-.256-.48-.475-.74-.658-.27-.183-.56-.325-.88-.425-.32-.11-.68-.165-1.07-.165-.47,0-.89.096-1.26.288-.38.183-.7.448-.96.795-.27.339-.47.75-.62,1.235-.14.484-.22,1.028-.22,1.631c0,.595.08,1.134.22,1.618.15.476.35.887.62,1.235.26.347.58.617.96.809.37.182.79.274,1.26.274.38,0,.72-.041,1.03-.124.32-.082.62-.201.89-.356.28-.165.55-.361.8-.59.25-.237.51-.507.76-.809c0,0,2.47,2.331,2.47,2.331Z" fill="#a3abb3" stroke-width="0"/></g></g><g transform="translate(1013 390.5)"><path id="eAV5wZqPnKE71" d="M-979,-294c0,0,1558,4,1558,4" paint-order="stroke fill markers" fill="none" fill-rule="evenodd" stroke="#ffe600" stroke-width="2" stroke-dasharray="0,0,825.74,732.27"/></g><g transform="matrix(0.99 0 0 0.99 1827.029 82)"><g id="eAV5wZqPnKE73" transform="matrix(-1 0 0 1 -52.25 50)" opacity="0"><rect width="4" height="11" rx="0" ry="0" transform="translate(-2 -5.5)" fill="#fff" stroke="#fff" stroke-width="0.5"/></g></g><g transform="matrix(0.99 0 0 0.99 1827.029 82)"><g id="eAV5wZqPnKE76" transform="matrix(-1 0 0 1 -52.25 50)" opacity="0"><rect width="4" height="11" rx="0" ry="0" transform="translate(-2 -5.5)" fill="#fff" stroke="#fff" stroke-width="0.5"/></g></g><g transform="matrix(0.99 0 0 0.99 1827.029 82)"><g id="eAV5wZqPnKE79_ts" transform="translate(152.25,50) scale(0,0)"><g id="eAV5wZqPnKE79" transform="translate(0,0)" opacity="0"><rect width="409" height="11" rx="0" ry="0" transform="translate(-204.5 -5.5)" fill="#fff" stroke="#fff" stroke-width="0.5"/></g></g></g><g transform="matrix(0.99 0 0 0.99 1827.029 82)"><g id="eAV5wZqPnKE82_ts" transform="translate(152.25,50) scale(0,0)"><g id="eAV5wZqPnKE82" transform="translate(0,0)" opacity="0"><rect width="409" height="11" rx="0" ry="0" transform="translate(-204.5 -5.5)" fill="#fff" stroke="#fff" stroke-width="0.5"/></g></g></g></svg>
